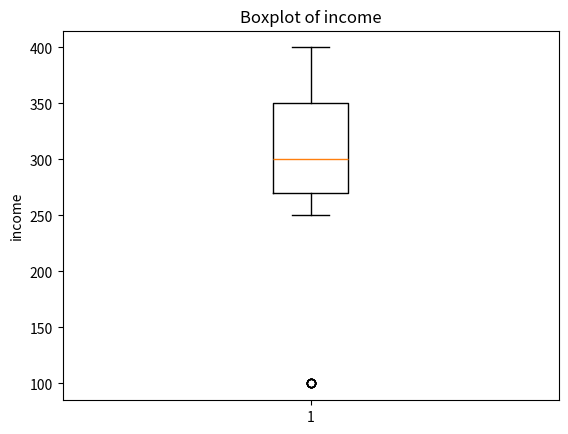

Recreate this plot in Python.
#finding the median using python script
import numpy as np

income = np.random.choice([100,250,270,300,350,370,400], size=37)
print("==============================================")
print("\n income before sorting: ",income)
income.sort()

print('income dataset after sorting is: ', income)

n = len(income)
print("length of the dataset: ",n)

mid = n//2
print("the mid of the dataset", mid)

median = (income[mid-1] + income[mid])/2 if n%2==0 else income[mid]
print(median)

import matplotlib.pyplot as plt

plt.boxplot(income)

plt.ylabel("income")
plt.title("Boxplot of income")
plt.show()
